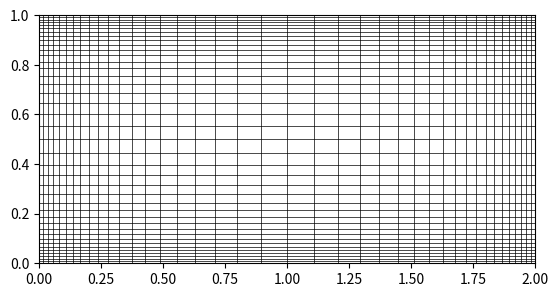
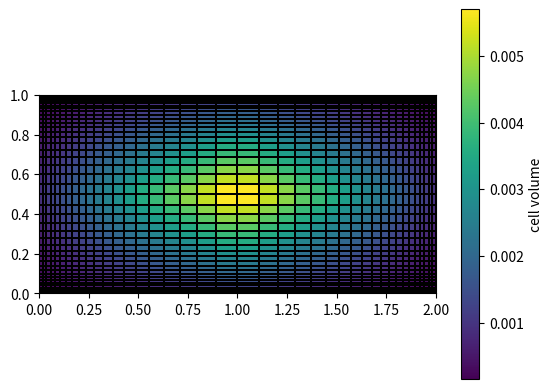

Write Python code to recreate these figures, in order.

import numpy as np
import matplotlib.pyplot as plt

from dataclasses import dataclass, field

def build_spacing(config: object):

    raw_hx = config.rx**np.arange(config.nx//2)
    raw_hx_sum = np.sum(raw_hx)
    hx = raw_hx / raw_hx_sum * 0.5 * config.lx
    hx = np.append(hx, hx[::-1])

    raw_hy = config.ry**np.arange(config.ny//2)
    raw_hy_sum = np.sum(raw_hy)
    hy = raw_hy / raw_hy_sum * 0.5 * config.ly
    hy = np.append(hy, hy[::-1])

    return hx, hy


def build_face_positions(config: object):

    hx, hy = build_spacing(config)  

    xf = np.cumsum(hx)
    xf =  np.concatenate([[0.0], xf])

    yf = np.cumsum(hy)
    yf =  np.concatenate([[0.0], yf])

    return xf, yf


def build_centers(config: object):

    xf, yf = build_face_positions(config)

    xc = 0.5 * (xf[:-1] + xf[1:])
    yc = 0.5 * (yf[:-1] + yf[1:])

    return xc, yc


def build_cell_ids(config: object):

    return np.arange(config.nx*config.ny).reshape((config.ny, config.nx))


def build_faces(config: object):

    ids = build_cell_ids(config)

    hx, hy = build_spacing(config)
    xc, yc = build_centers(config)
    
    owner_x = ids[:, :-1]
    neigh_x = ids[:, 1:]

    owner_y = ids[:-1, :]
    neigh_y = ids[1:, ::]

    dist_x = np.array([xc[1:] - xc[:-1]] * config.ny)
    dist_y = np.array([yc[1:] - yc[:-1]] * config.nx).T

    area_x = np.array([hy[:]] * (config.nx-1)).T
    area_y = np.array([hx[:]] * (config.ny-1))

    return owner_x, neigh_x, dist_x, area_x, owner_y, neigh_y, dist_y, area_y


def build_mesh(config: object):

    hx, hy = build_spacing(config)
    xf, yf = build_face_positions(config)
    xc, yc = build_centers(config)
    ids = build_cell_ids(config)

    CX = np.ones((config.ny,1)) * xc[None,:]
    CY = yc[:,None] * np.ones((1, config.nx))
    V  = hy[:,None] * hx[None,:]

    ox, nx_, dx, ax, oy, ny_, dy, ay = build_faces(config)

    return {
        "hx": hx, "hy": hy, "xf": xf, "yf": yf, "xc": xc, "yc": yc,
        "ids": ids, "CX": CX, "CY": CY, "V": V,
        "owner_x": ox, "neigh_x": nx_, "dist_x": dx, "area_x": ax,
        "owner_y": oy, "neigh_y": ny_, "dist_y": dy, "area_y": ay,
    }



if __name__ == '__main__':

    @dataclass
    class Mesh:
        nx: int = 40
        ny: int = 40
        lx: float = 2.0
        ly: float = 1.0
        rx: float = 1.1
        ry: float = 1.1

    mesh = build_mesh(Mesh)

    print(mesh['xf'])

    fig, ax = plt.subplots()
    for x in mesh['xf']:
        ax.axvline(x, color='k', lw=0.5)
    for y in mesh['yf']:
        ax.axhline(y, color='k', lw=0.5)
    ax.set_xlim(0, mesh['xf'][-1])
    ax.set_ylim(0, mesh['yf'][-1])
    ax.set_aspect('equal')
    plt.show()

    fig, ax = plt.subplots()
    pc = ax.pcolormesh(mesh['xf'], mesh['yf'], mesh['V'].T, edgecolors='k', linewidth=0.3)
    fig.colorbar(pc, label='cell volume')
    ax.set_aspect('equal')
    plt.show()
